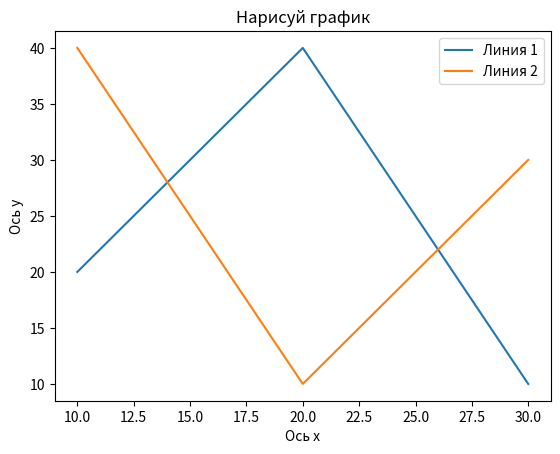

Here is the Python script that generated this plot:
import matplotlib.pyplot as plt
import numpy as np

x = np.array([10.0, 20.0, 30.0])
y1 = np.array([20, 40, 10])
y2 = np.array([40, 10, 30])

plt.ylabel("Ось y")
plt.xlabel("Ось x")
plt.title("Нарисуй график")

plt.plot(x, y1, label="Линия 1")
plt.plot(x, y2, label="Линия 2")
plt.legend()

plt.show()
